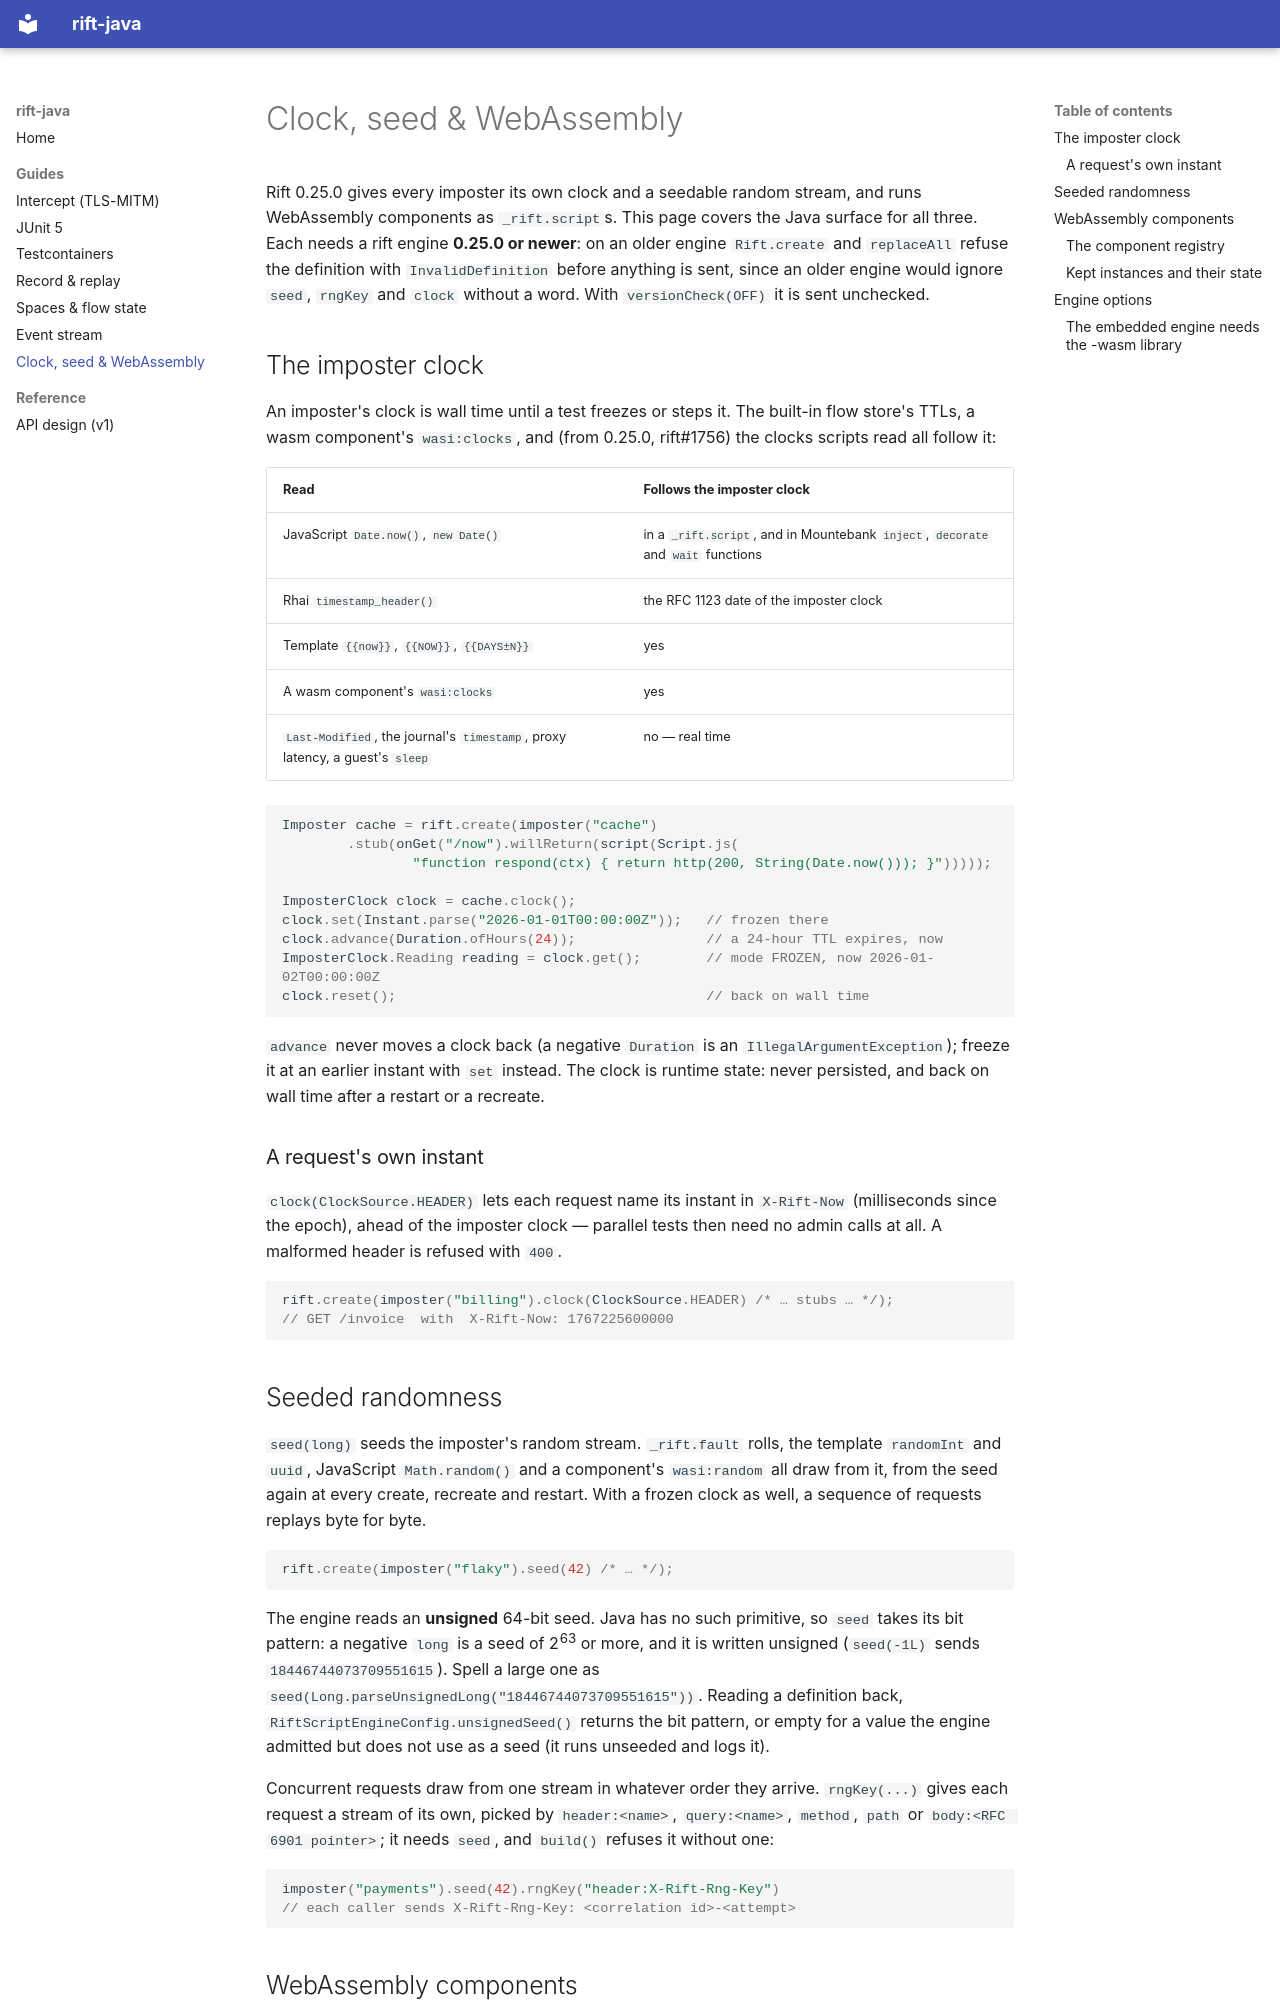

repository: achird-labs/rift-java · page: wasm/index.html · generator: mkdocs

# Clock, seed & WebAssembly

Rift 0.25.0 gives every imposter its own clock and a seedable random stream, and runs
WebAssembly components as `_rift.script`s. This page covers the Java surface for all three. Each
needs a rift engine **0.25.0 or newer**: on an older engine `Rift.create` and `replaceAll` refuse
the definition with `InvalidDefinition` before anything is sent, since an older engine would ignore
`seed`, `rngKey` and `clock` without a word. With `versionCheck(OFF)` it is sent unchecked.

## The imposter clock

An imposter's clock is wall time until a test freezes or steps it. The built-in flow store's TTLs,
a wasm component's `wasi:clocks`, and (from 0.25.0, rift#1756) the clocks scripts read all follow it:

| Read | Follows the imposter clock |
|:-----|:---------------------------|
| JavaScript `Date.now()`, `new Date()` | in a `_rift.script`, and in Mountebank `inject`, `decorate` and `wait` functions |
| Rhai `timestamp_header()` | the RFC 1123 date of the imposter clock |
| Template `{{now}}`, `{{NOW}}`, `{{DAYS±N}}` | yes |
| A wasm component's `wasi:clocks` | yes |
| `Last-Modified`, the journal's `timestamp`, proxy latency, a guest's `sleep` | no — real time |

```java
Imposter cache = rift.create(imposter("cache")
        .stub(onGet("/now").willReturn(script(Script.js(
                "function respond(ctx) { return http(200, String(Date.now())); }")))));

ImposterClock clock = cache.clock();
clock.set(Instant.parse("2026-01-01T00:00:00Z"));   // frozen there
clock.advance(Duration.ofHours(24));                // a 24-hour TTL expires, now
ImposterClock.Reading reading = clock.get();        // mode FROZEN, now 2026-01-02T00:00:00Z
clock.reset();                                      // back on wall time
```

`advance` never moves a clock back (a negative `Duration` is an `IllegalArgumentException`); freeze
it at an earlier instant with `set` instead. The clock is runtime state: never persisted, and back
on wall time after a restart or a recreate.

### A request's own instant

`clock(ClockSource.HEADER)` lets each request name its instant in `X-Rift-Now` (milliseconds since
the epoch), ahead of the imposter clock — parallel tests then need no admin calls at all. A
malformed header is refused with `400`.

```java
rift.create(imposter("billing").clock(ClockSource.HEADER) /* … stubs … */);
// GET /invoice  with  X-Rift-Now: 1767225600000
```
